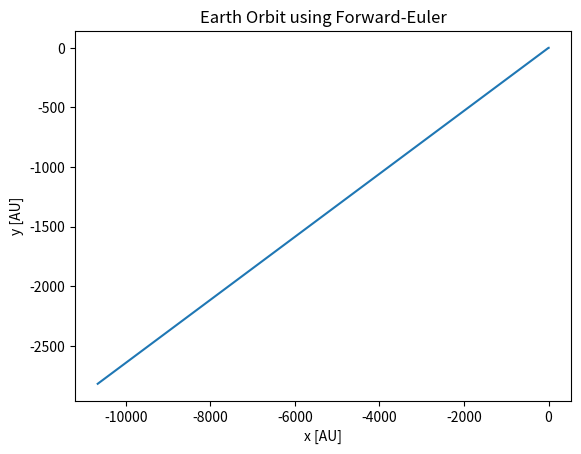

The script that saved this image:
import math
import numpy as np
import matplotlib.pyplot as plt

# Constants
G = 1  # Gravitational constant
Msun = 1.0  # Mass of Sun in solar masses
epsilon = 1e-10  # Small threshold to prevent division by zero

# Forward-Euler integration
def forward_euler(x, v, a, dt):
    x_new = x + v * dt  # Update position
    v_new = v + a * dt  # Update velocity
    return x_new, v_new

# Calculate gravitational acceleration
def grav_accel(r, M):
    r_norm = np.linalg.norm(r)  # Calculate the norm of the position vector
    if r_norm < epsilon:
        r_norm = epsilon  # Prevent division by zero by using a small value
    return -G * M / r_norm**3 * r  # Calculate acceleration

# Initial conditions for Earth (apocenter position)
x_earth = np.array([1, 0, 0])  # AU
v_earth = np.array([0, 0.017202, 0])  # AU/day
M_earth = Msun  # Earth-Sun system

# Time step and duration
dt = 0.01  # Step size in days
t_max = 365  # Simulate for one year
steps = int(t_max / dt)

# Store positions for plotting
positions = np.zeros((steps, 3))

for step in range(steps):
    r = np.linalg.norm(x_earth)
    a = grav_accel(x_earth, M_earth)  # Compute acceleration
    x_earth, v_earth = forward_euler(x_earth, v_earth, a, dt)  # Update position and velocity
    positions[step] = x_earth

# Plot Earth’s orbit
plt.plot(positions[:, 0], positions[:, 1])
plt.xlabel('x [AU]')
plt.ylabel('y [AU]')
plt.title('Earth Orbit using Forward-Euler')
plt.show()
